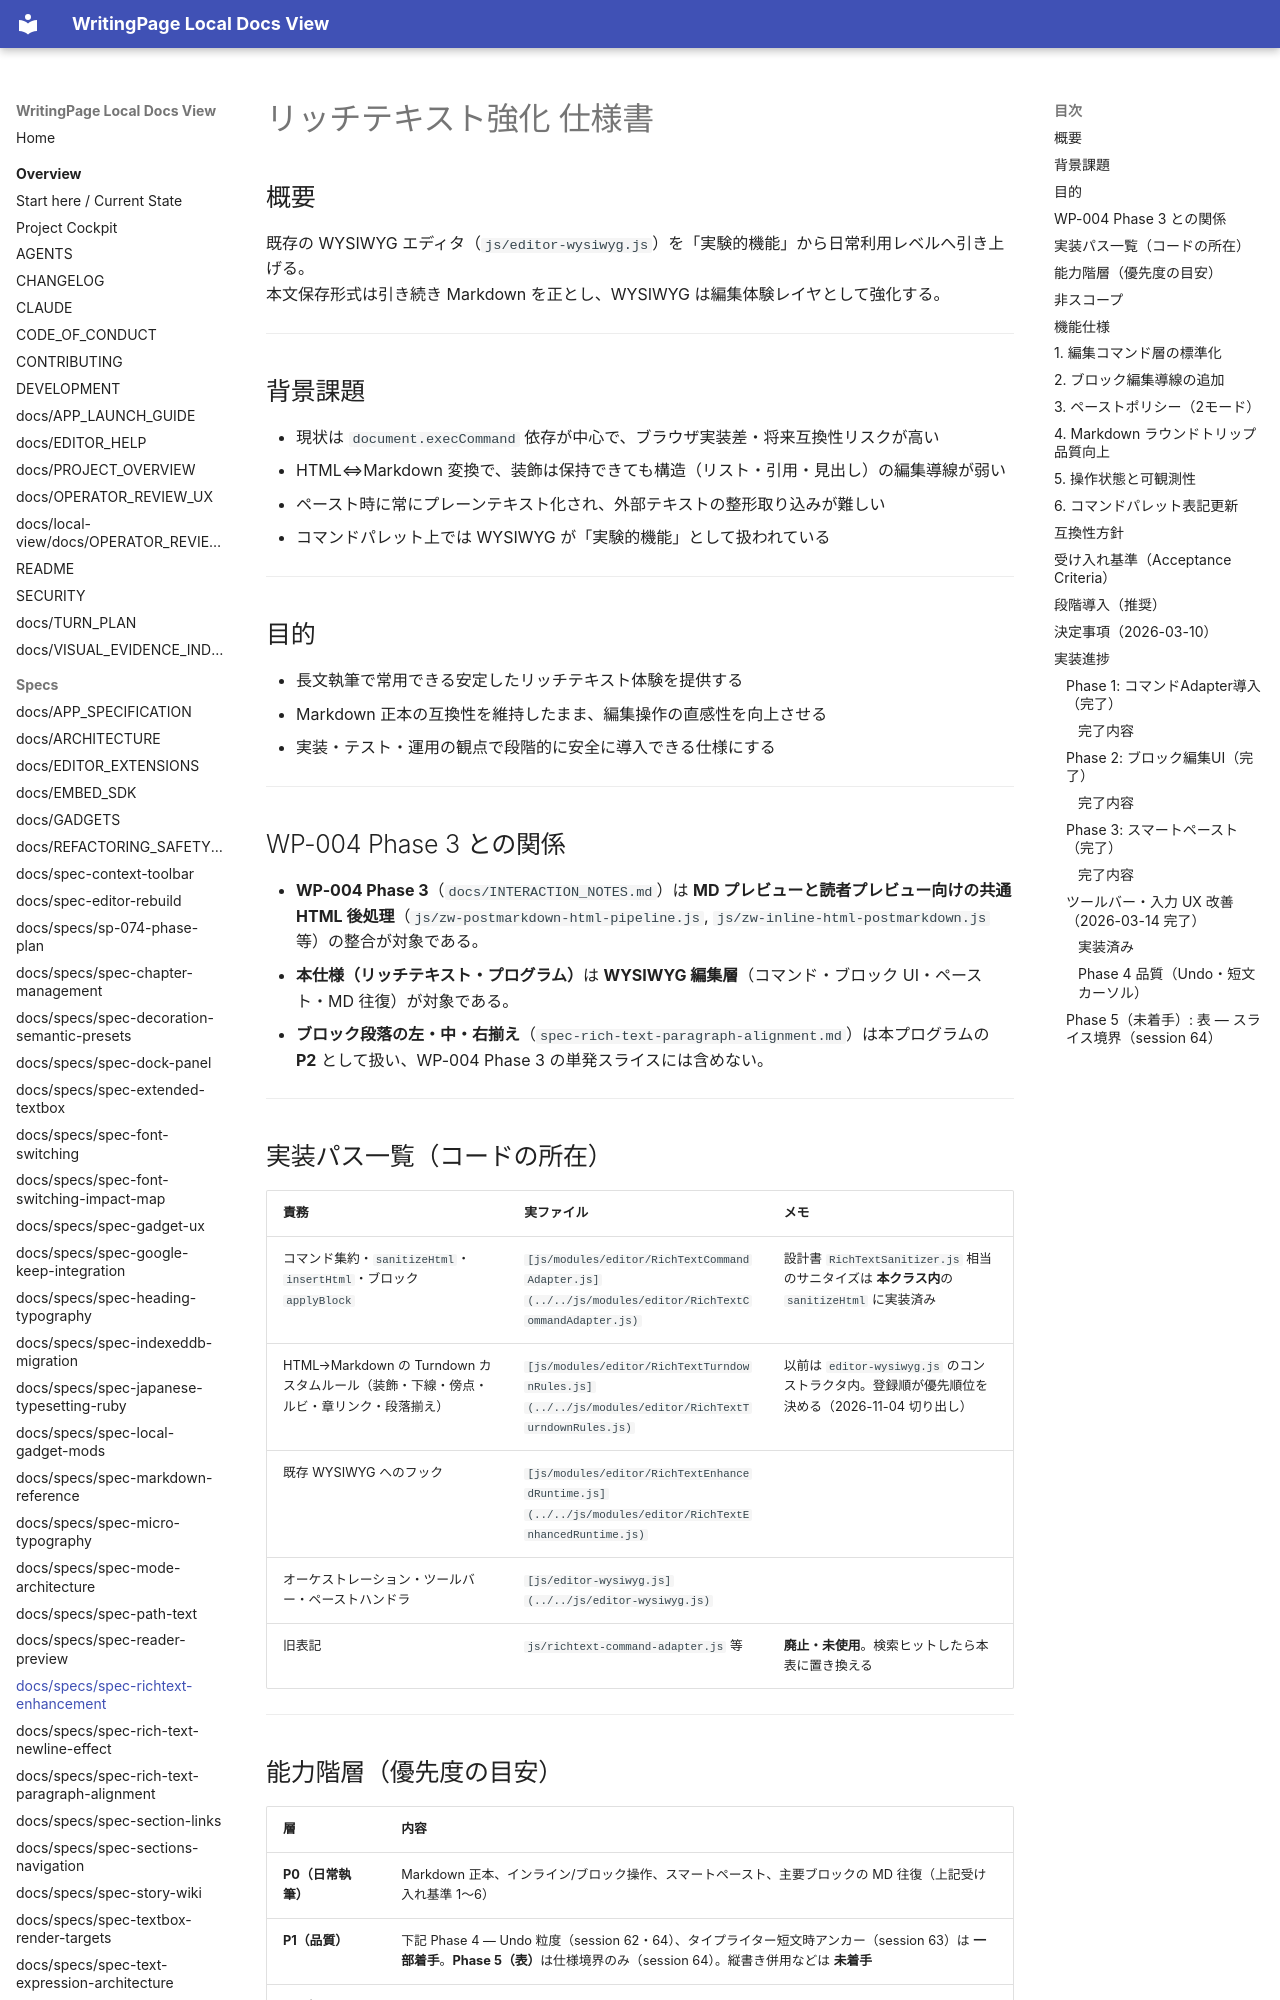

repository: YuShimoji/WritingPage · page: specs/spec-richtext-enhancement/index.html · generator: mkdocs

# リッチテキスト強化 仕様書

## 概要

既存の WYSIWYG エディタ（`js/editor-wysiwyg.js`）を「実験的機能」から日常利用レベルへ引き上げる。  
本文保存形式は引き続き Markdown を正とし、WYSIWYG は編集体験レイヤとして強化する。

---

## 背景課題

- 現状は `document.execCommand` 依存が中心で、ブラウザ実装差・将来互換性リスクが高い
- HTML⇔Markdown 変換で、装飾は保持できても構造（リスト・引用・見出し）の編集導線が弱い
- ペースト時に常にプレーンテキスト化され、外部テキストの整形取り込みが難しい
- コマンドパレット上では WYSIWYG が「実験的機能」として扱われている

---

## 目的

- 長文執筆で常用できる安定したリッチテキスト体験を提供する
- Markdown 正本の互換性を維持したまま、編集操作の直感性を向上させる
- 実装・テスト・運用の観点で段階的に安全に導入できる仕様にする

---

## WP-004 Phase 3 との関係

- **WP-004 Phase 3**（`docs/INTERACTION_NOTES.md`）は **MD プレビューと読者プレビュー向けの共通 HTML 後処理**（`js/zw-postmarkdown-html-pipeline.js`, `js/zw-inline-html-postmarkdown.js` 等）の整合が対象である。
- **本仕様（リッチテキスト・プログラム）**は **WYSIWYG 編集層**（コマンド・ブロック UI・ペースト・MD 往復）が対象である。
- **ブロック段落の左・中・右揃え**（`spec-rich-text-paragraph-alignment.md`）は本プログラムの **P2** として扱い、WP-004 Phase 3 の単発スライスには含めない。

---
